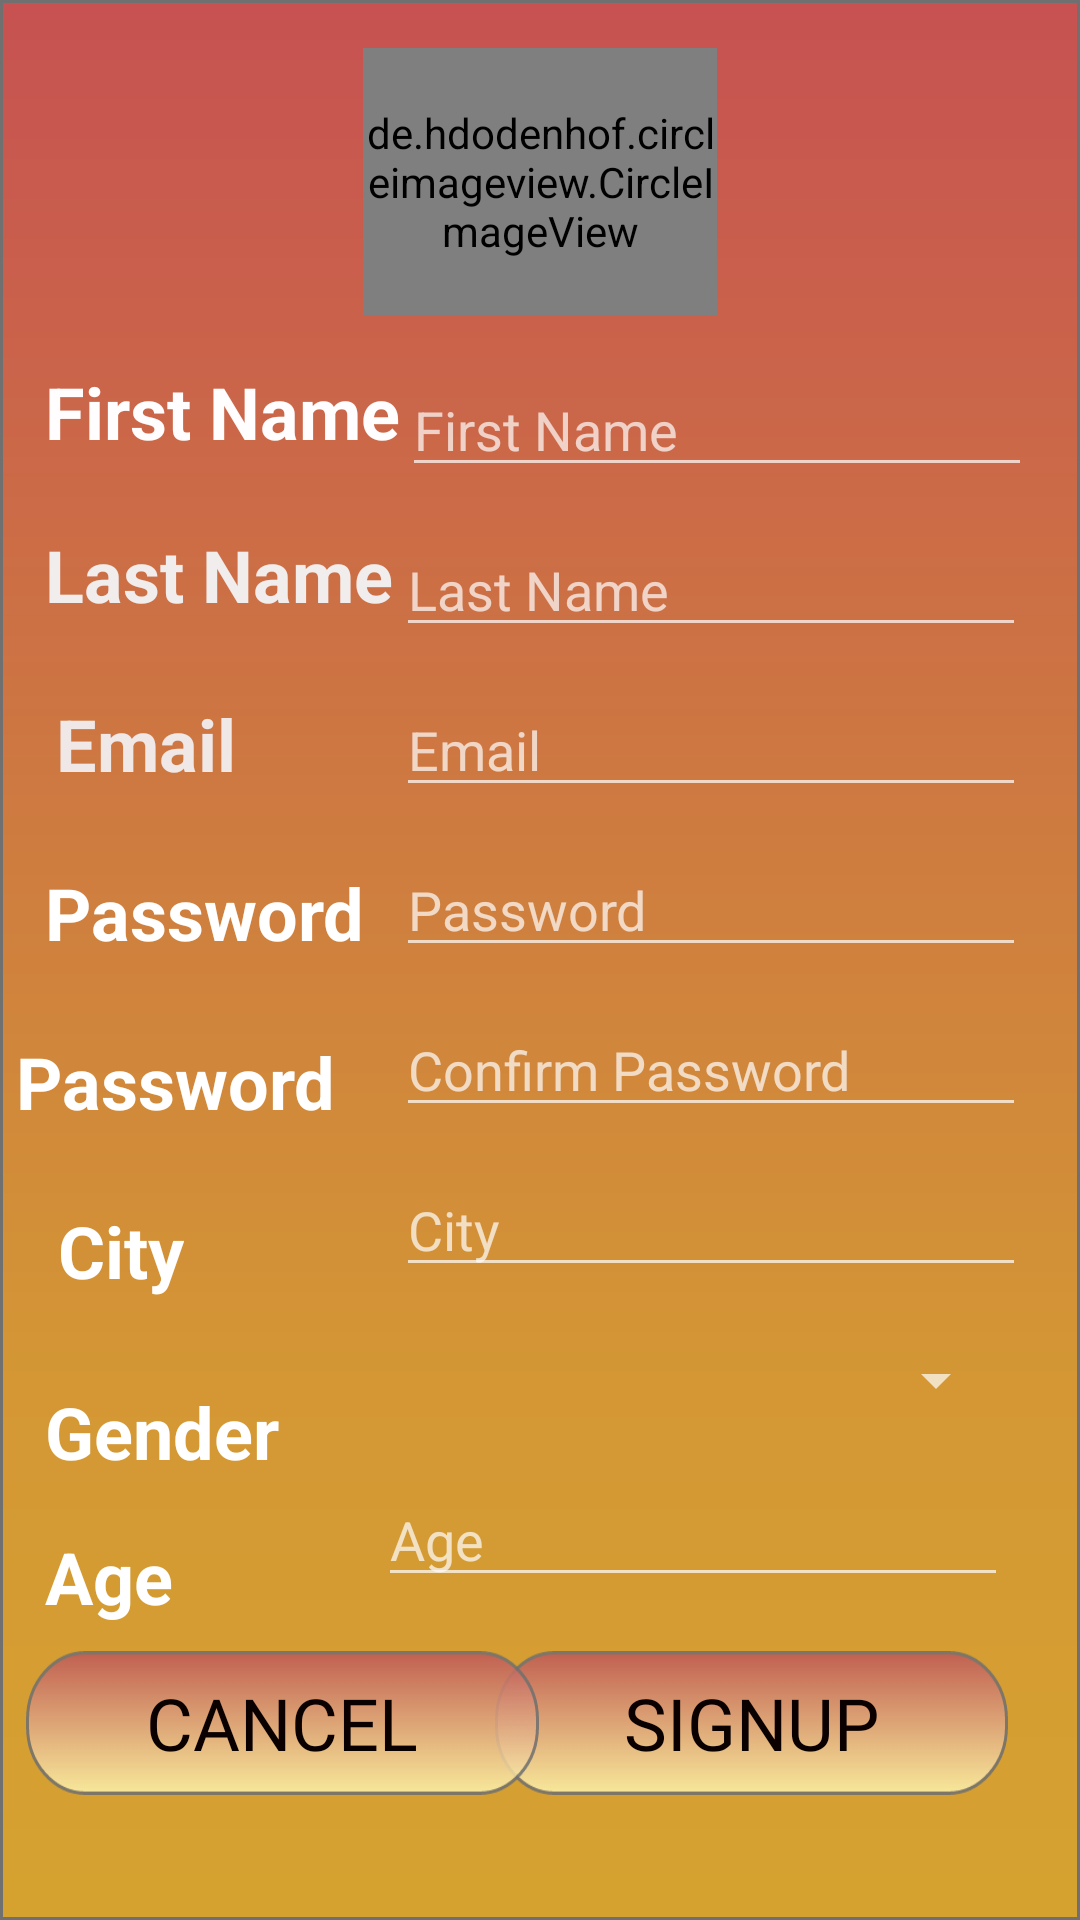

Here is an Android app screen rendered from its layout file. Give the layout XML and the strings, colors and styles it references.
<!-- AndroidManifest.xml: application theme MyTheme -->
<!-- res/layout/activity_signup.xml -->
<?xml version="1.0" encoding="utf-8"?>
<androidx.constraintlayout.widget.ConstraintLayout xmlns:android="http://schemas.android.com/apk/res/android"
    xmlns:app="http://schemas.android.com/apk/res-auto"
    xmlns:tools="http://schemas.android.com/tools"
    android:layout_width="match_parent"
    android:layout_height="match_parent"
    tools:context=".SignupActivity"
    android:background="@drawable/background2">

    <EditText
        android:id="@+id/firstName"
        android:layout_width="wrap_content"
        android:layout_height="wrap_content"
        android:layout_marginTop="16dp"
        android:layout_marginEnd="16dp"
        android:ems="10"
        android:inputType="textPersonName"
        android:hint="First Name"
        android:textSize="18sp"
        app:layout_constraintEnd_toEndOf="parent"
        app:layout_constraintTop_toBottomOf="@+id/imageView" />

    <TextView
        android:id="@+id/textView4"
        android:layout_width="wrap_content"
        android:layout_height="wrap_content"
        android:layout_marginStart="15dp"
        android:layout_marginTop="24dp"
        android:text="Password"
        android:textColor="#FFFFFF"
        android:textSize="24sp"
        android:textStyle="bold"
        app:layout_constraintEnd_toStartOf="@+id/firstName"
        app:layout_constraintHorizontal_bias="0.0"
        app:layout_constraintStart_toStartOf="parent"
        app:layout_constraintTop_toBottomOf="@+id/textView3" />

    <TextView
        android:id="@+id/textView8"
        android:layout_width="wrap_content"
        android:layout_height="wrap_content"
        android:layout_marginStart="15dp"
        android:layout_marginTop="16dp"
        android:text="Age"
        android:textColor="#FFFFFF"
        android:textSize="24sp"
        android:textStyle="bold"
        app:layout_constraintEnd_toStartOf="@+id/ageID"
        app:layout_constraintHorizontal_bias="0.0"
        app:layout_constraintStart_toStartOf="parent"
        app:layout_constraintTop_toBottomOf="@+id/textView6" />

    <TextView
        android:id="@+id/textView3"
        android:layout_width="wrap_content"
        android:layout_height="wrap_content"
        android:layout_marginStart="15dp"
        android:layout_marginTop="24dp"
        android:text="Email "
        android:textColor="#F0E7E7"
        android:textSize="24sp"
        android:textStyle="bold"
        app:layout_constraintEnd_toStartOf="@+id/firstName"
        app:layout_constraintHorizontal_bias="0.068"
        app:layout_constraintStart_toStartOf="parent"
        app:layout_constraintTop_toBottomOf="@+id/textView2" />

    <Spinner
        android:id="@+id/spinnerID"
        android:layout_width="212dp"
        android:layout_height="38dp"
        android:layout_marginTop="12dp"
        android:layout_marginEnd="24dp"
        app:layout_constraintEnd_toEndOf="parent"
        app:layout_constraintTop_toBottomOf="@+id/cityID" />

    <TextView
        android:id="@+id/textView5"
        android:layout_width="wrap_content"
        android:layout_height="wrap_content"
        android:layout_marginTop="24dp"
        android:text="Password"
        android:textColor="#FFFFFF"
        android:textSize="24sp"
        android:textStyle="bold"
        app:layout_constraintEnd_toStartOf="@+id/firstName"
        app:layout_constraintHorizontal_bias="0.197"
        app:layout_constraintStart_toStartOf="parent"
        app:layout_constraintTop_toBottomOf="@+id/textView4" />

    <TextView
        android:id="@+id/textView6"
        android:layout_width="wrap_content"
        android:layout_height="wrap_content"
        android:layout_marginStart="15dp"
        android:layout_marginTop="28dp"
        android:text="Gender"
        android:textColor="#FFFFFF"
        android:textSize="24sp"
        android:textStyle="bold"
        app:layout_constraintEnd_toStartOf="@+id/spinnerID"
        app:layout_constraintHorizontal_bias="0.0"
        app:layout_constraintStart_toStartOf="parent"
        app:layout_constraintTop_toBottomOf="@+id/textView7" />

    <EditText
        android:id="@+id/confirmPasswordID"
        android:layout_width="wrap_content"
        android:layout_height="wrap_content"
        android:layout_marginTop="12dp"
        android:layout_marginEnd="18dp"
        android:ems="10"
        android:inputType="textPersonName"
        android:hint="Confirm Password"
        app:layout_constraintEnd_toEndOf="parent"
        app:layout_constraintHorizontal_bias="1.0"
        app:layout_constraintStart_toEndOf="@+id/textView5"
        app:layout_constraintTop_toBottomOf="@+id/passwordID" />

    <EditText
        android:id="@+id/ageID"
        android:layout_width="wrap_content"
        android:layout_height="wrap_content"
        android:layout_marginTop="12dp"
        android:layout_marginEnd="24dp"
        android:ems="10"
        android:inputType="textPersonName"
        android:hint="Age"
        app:layout_constraintEnd_toEndOf="parent"
        app:layout_constraintTop_toBottomOf="@+id/spinnerID" />

    <EditText
        android:id="@+id/passwordID"
        android:layout_width="wrap_content"
        android:layout_height="wrap_content"
        android:layout_marginTop="12dp"
        android:layout_marginEnd="18dp"
        android:ems="10"
        android:inputType="textPersonName"
        android:hint="Password"
        app:layout_constraintEnd_toEndOf="parent"
        app:layout_constraintHorizontal_bias="1.0"
        app:layout_constraintStart_toEndOf="@+id/textView4"
        app:layout_constraintTop_toBottomOf="@+id/emailID" />

    <EditText
        android:id="@+id/cityID"
        android:layout_width="wrap_content"
        android:layout_height="wrap_content"
        android:layout_marginTop="12dp"
        android:layout_marginEnd="18dp"
        android:ems="10"
        android:inputType="textPersonName"
        android:hint="City"
        app:layout_constraintEnd_toEndOf="parent"
        app:layout_constraintHorizontal_bias="1.0"
        app:layout_constraintStart_toEndOf="@+id/textView5"
        app:layout_constraintTop_toBottomOf="@+id/confirmPasswordID" />

    <Button
        android:id="@+id/signupID"
        android:layout_width="wrap_content"
        android:layout_height="wrap_content"
        android:layout_marginTop="18dp"
        android:layout_marginEnd="24dp"
        android:background="@drawable/btnbackground"
        android:fontFamily="@font/baloo_chettan"
        android:text="Signup"
        android:textColor="#0A0000"
        android:textSize="24sp"
        app:layout_constraintEnd_toEndOf="parent"
        app:layout_constraintTop_toBottomOf="@+id/ageID" />

    <TextView
        android:id="@+id/textView2"
        android:layout_width="wrap_content"
        android:layout_height="wrap_content"
        android:layout_marginStart="15dp"
        android:layout_marginTop="22dp"
        android:text="Last Name"
        android:textColor="#F1EDED"
        android:textSize="24sp"
        android:textStyle="bold"
        app:layout_constraintEnd_toStartOf="@+id/firstName"
        app:layout_constraintHorizontal_bias="0.019"
        app:layout_constraintStart_toStartOf="parent"
        app:layout_constraintTop_toBottomOf="@+id/textView" />

    <Button
        android:id="@+id/cancelID"
        android:layout_width="wrap_content"
        android:layout_height="wrap_content"
        android:layout_marginStart="20dp"
        android:layout_marginTop="18dp"
        android:background="@drawable/btnbackground"
        android:fontFamily="@font/baloo_chettan"

        android:text="@android:string/cancel"
        android:textColor="#0A0000"
        android:textSize="24sp"
        app:layout_constraintEnd_toStartOf="@+id/signupID"
        app:layout_constraintHorizontal_bias="0.44"
        app:layout_constraintStart_toStartOf="parent"
        app:layout_constraintTop_toBottomOf="@+id/ageID" />

    <EditText
        android:id="@+id/lastName"
        android:layout_width="wrap_content"
        android:layout_height="wrap_content"
        android:layout_marginTop="12dp"
        android:layout_marginEnd="18dp"
        android:ems="10"
        android:inputType="textPersonName"
        android:hint="Last Name"
        app:layout_constraintEnd_toEndOf="parent"
        app:layout_constraintHorizontal_bias="1.0"
        app:layout_constraintStart_toEndOf="@+id/textView2"
        app:layout_constraintTop_toBottomOf="@+id/firstName" />

    <EditText
        android:id="@+id/emailID"
        android:layout_width="wrap_content"
        android:layout_height="wrap_content"
        android:layout_marginTop="12dp"
        android:layout_marginEnd="18dp"
        android:ems="10"
        android:inputType="textPersonName"
        android:hint="Email"
        app:layout_constraintEnd_toEndOf="parent"
        app:layout_constraintHorizontal_bias="1.0"
        app:layout_constraintStart_toEndOf="@+id/textView3"
        app:layout_constraintTop_toBottomOf="@+id/lastName" />

    <TextView
        android:id="@+id/textView7"
        android:layout_width="wrap_content"
        android:layout_height="wrap_content"
        android:layout_marginStart="15dp"
        android:layout_marginTop="24dp"
        android:text="City"
        android:textColor="#FFFFFF"
        android:textSize="24sp"
        android:textStyle="bold"
        app:layout_constraintEnd_toStartOf="@+id/cityID"
        app:layout_constraintHorizontal_bias="0.057"
        app:layout_constraintStart_toStartOf="parent"
        app:layout_constraintTop_toBottomOf="@+id/textView5" />

    <TextView
        android:id="@+id/textView"
        android:layout_width="wrap_content"
        android:layout_height="wrap_content"
        android:layout_marginStart="15dp"
        android:layout_marginTop="16dp"
        android:text="First Name"
        android:textColor="#FFFDFD"
        android:textSize="24sp"
        android:textStyle="bold"
        app:layout_constraintEnd_toStartOf="@+id/firstName"
        app:layout_constraintHorizontal_bias="0.0"
        app:layout_constraintStart_toStartOf="parent"
        app:layout_constraintTop_toBottomOf="@+id/imageView" />

        <de.hdodenhof.circleimageview.CircleImageView
            android:id="@+id/imageView"
            android:layout_width="118dp"
            android:layout_height="89dp"
            android:layout_marginTop="16dp"
            app:layout_constraintEnd_toEndOf="parent"
            app:layout_constraintStart_toStartOf="parent"
            app:layout_constraintTop_toTopOf="parent"
            android:src="@drawable/myprofile" />




</androidx.constraintlayout.widget.ConstraintLayout>
<!-- resources referenced by this layout -->
<resources>
  <!-- drawable background2: png bitmap (drawable-hdpi, 14133 bytes) -->
  <!-- drawable btnbackground: png bitmap (drawable-hdpi, 2657 bytes) -->
  <style name="MyTheme" parent="Theme.AppCompat.NoActionBar">
  
          <item name="colorPrimary">@color/colorAccent</item>
  
      </style>
  <color name="colorAccent">#D81B60</color>
</resources>
